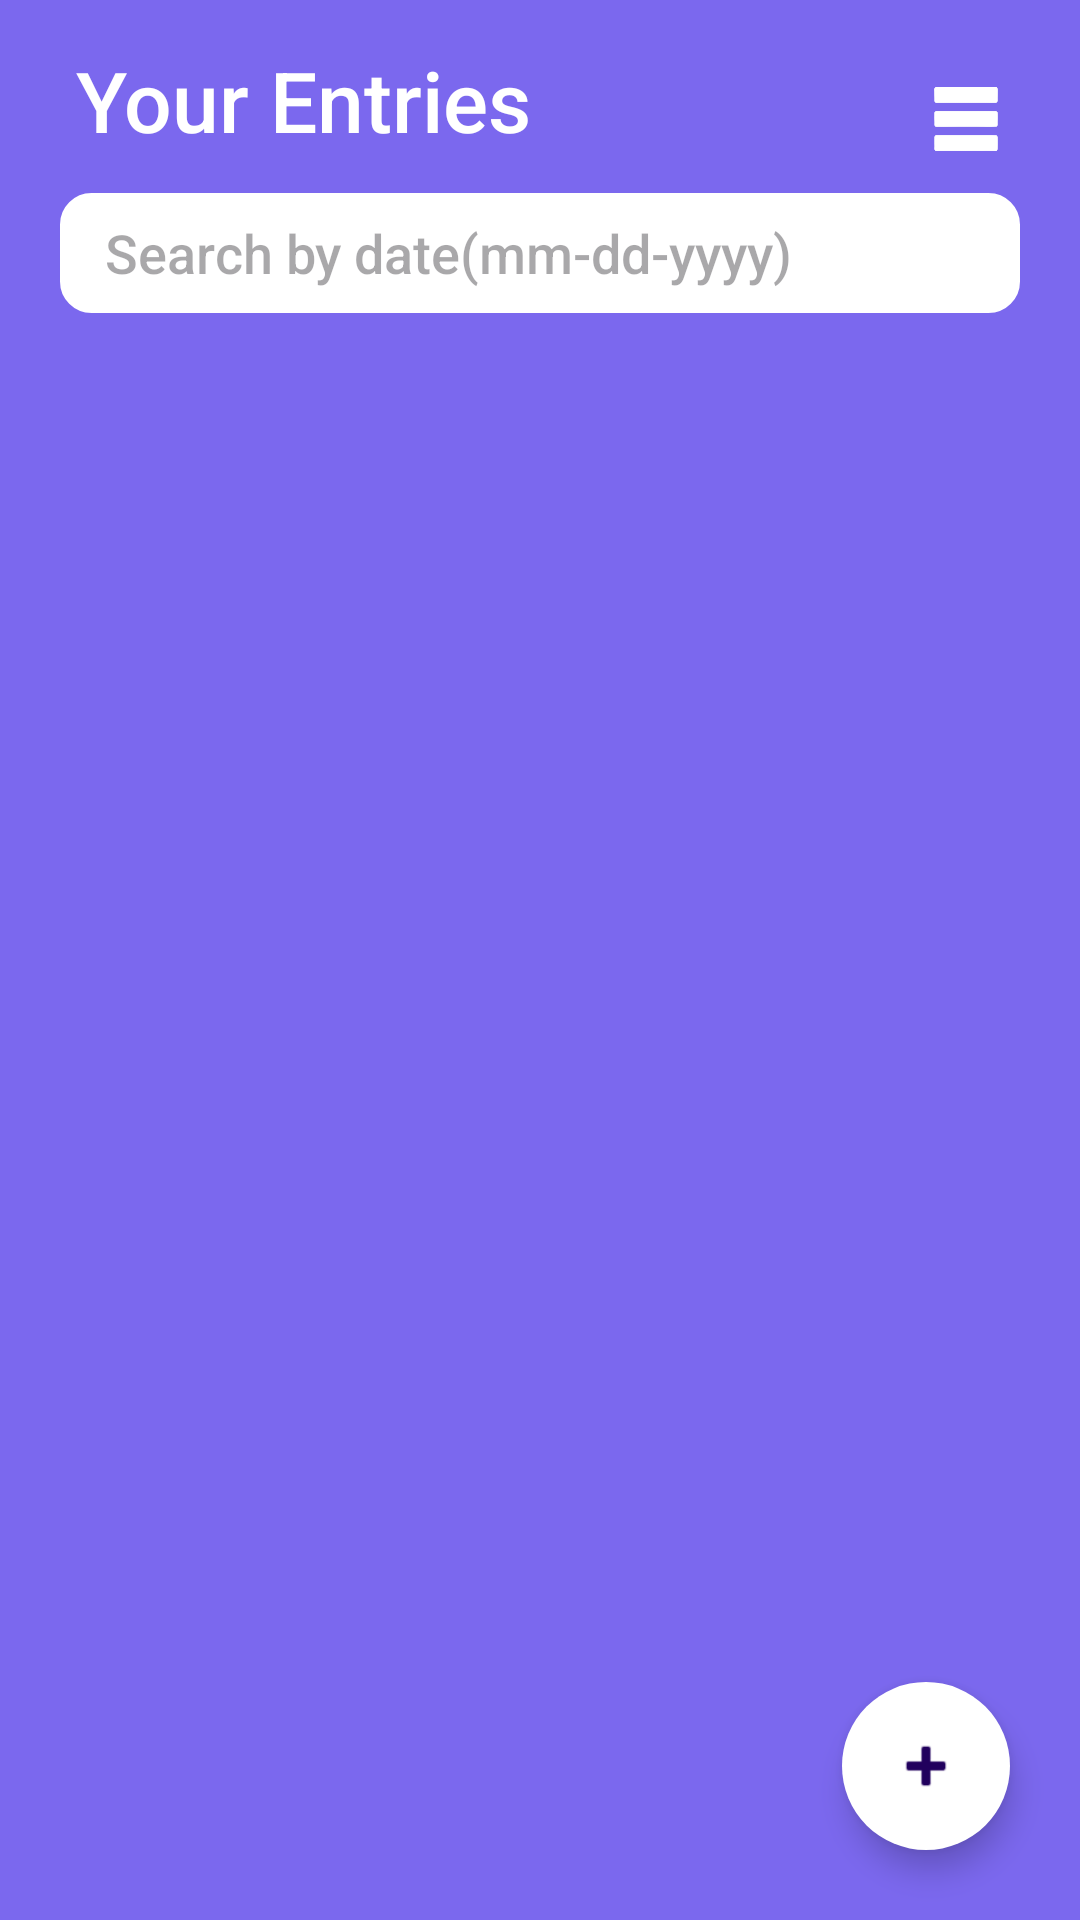

Layout XML and referenced resources for this Android screen:
<!-- AndroidManifest.xml: application theme Theme.MyNotesWriteYourOwnNotes -->
<!-- res/layout/activity_main.xml -->
<?xml version="1.0" encoding="utf-8"?>
<androidx.constraintlayout.widget.ConstraintLayout xmlns:android="http://schemas.android.com/apk/res/android"
    xmlns:app="http://schemas.android.com/apk/res-auto"
    xmlns:tools="http://schemas.android.com/tools"
    android:layout_width="match_parent"
    android:layout_height="match_parent"
    android:background="#7b68ee"
    tools:context=".MainActivity">

    <TextView
        android:id="@+id/title"
        android:layout_width="wrap_content"
        android:layout_height="wrap_content"
        android:layout_marginTop="-10dp"
        android:fontFamily="sans-serif-medium"
        android:text="@string/notes"
        android:textColor="#fff"
        android:textSize="28sp"
        app:layout_constraintBottom_toBottomOf="parent"
        app:layout_constraintEnd_toEndOf="parent"
        app:layout_constraintHorizontal_bias="0.122"
        app:layout_constraintStart_toStartOf="parent"
        app:layout_constraintTop_toTopOf="parent"
        app:layout_constraintVertical_bias="0.04" />


    <ImageView
        android:id="@+id/menuBtn"
        android:layout_width="76dp"
        android:layout_height="76dp"
        android:layout_marginStart="160dp"
        android:layout_marginTop="-10dp"
        android:layout_marginBottom="80dp"
        app:layout_constraintBottom_toTopOf="@+id/floatingActionButton"
        app:layout_constraintEnd_toEndOf="parent"
        app:layout_constraintHorizontal_bias="1.0"
        app:layout_constraintStart_toEndOf="@+id/title"
        app:layout_constraintTop_toTopOf="parent"
        app:layout_constraintVertical_bias="0.027"
        app:srcCompat="@drawable/menu" />

    <com.google.android.material.floatingactionbutton.FloatingActionButton
        android:id="@+id/floatingActionButton"
        android:layout_width="wrap_content"
        android:layout_height="160dp"
        android:background="@drawable/rounded_corner1"
        android:clickable="true"
        android:src="@android:drawable/ic_input_add"
        app:backgroundTint="@color/white"
        app:layout_constraintBottom_toBottomOf="parent"
        app:layout_constraintEnd_toEndOf="parent"
        app:layout_constraintHorizontal_bias="0.923"
        app:layout_constraintStart_toStartOf="parent"
        app:layout_constraintTop_toTopOf="parent"
        app:layout_constraintVertical_bias="0.96"
        app:shapeAppearance="@style/RoundedFAB" />

    <androidx.recyclerview.widget.RecyclerView
        android:id="@+id/recyclerView"
        android:layout_width="match_parent"
        android:layout_height="match_parent"
        android:layout_marginTop="140dp"
        app:layout_constraintBottom_toBottomOf="parent"
        app:layout_constraintEnd_toEndOf="parent"
        app:layout_constraintHorizontal_bias="0.5"
        app:layout_constraintStart_toStartOf="parent"
        app:layout_constraintTop_toTopOf="parent"
        app:layout_constraintVertical_bias="0.5"></androidx.recyclerview.widget.RecyclerView>


    <EditText
        android:id="@+id/editTextText2"
        android:layout_width="match_parent"
        android:layout_height="40dp"
        android:layout_marginTop="1dp"
        android:background="@drawable/rounded_text"
        android:ems="10"
        android:fontFamily="sans-serif-medium"
        android:hint="Search by date(mm-dd-yyyy)"
        android:inputType="text"
        android:paddingStart="15dp"
        app:layout_constraintBottom_toBottomOf="parent"
        app:layout_constraintEnd_toEndOf="parent"
        app:layout_constraintStart_toStartOf="parent"
        app:layout_constraintTop_toTopOf="parent"
        app:layout_constraintVertical_bias="0.106"
        android:layout_marginLeft="20dp"
        android:layout_marginRight="20dp"/>


</androidx.constraintlayout.widget.ConstraintLayout>
<!-- resources referenced by this layout -->
<resources>
  <color name="white">#FFFFFFFF</color>
  <!-- drawable menu: png bitmap (drawable, 10590 bytes) -->
  <!-- drawable rounded_corner1 (drawable) -->
  <?xml version="1.0" encoding="utf-8"?>
  <shape xmlns:android="http://schemas.android.com/apk/res/android"
      android:shape="rectangle">
      <corners android:radius="20dp"></corners>
      <stroke android:width="1dp" android:color="@color/white"></stroke>
  
  </shape>
  <!-- drawable rounded_text (drawable) -->
  <?xml version="1.0" encoding="utf-8"?>
  <shape xmlns:android="http://schemas.android.com/apk/res/android"
      android:shape="rectangle">
      <corners android:radius="10dp"></corners>
      <solid android:color="@color/white"></solid>
      <stroke android:width="1dp" android:color="@color/white"></stroke>
  
  </shape>
  <string name="notes">Your Entries</string>
  <style name="RoundedFAB" parent="">
          <item name="cornerFamily">rounded</item>
          <item name="cornerSize">50%</item> 
      </style>
  <style name="Theme.MyNotesWriteYourOwnNotes" parent="Base.Theme.MyDiary" />
  <style name="Base.Theme.MyDiary" parent="Theme.Material3.DayNight.NoActionBar">
          
          
          <item name="android:statusBarColor" tools:targetApi="l">@color/black</item>
      </style>
  <color name="black">#FF000000</color>
</resources>
